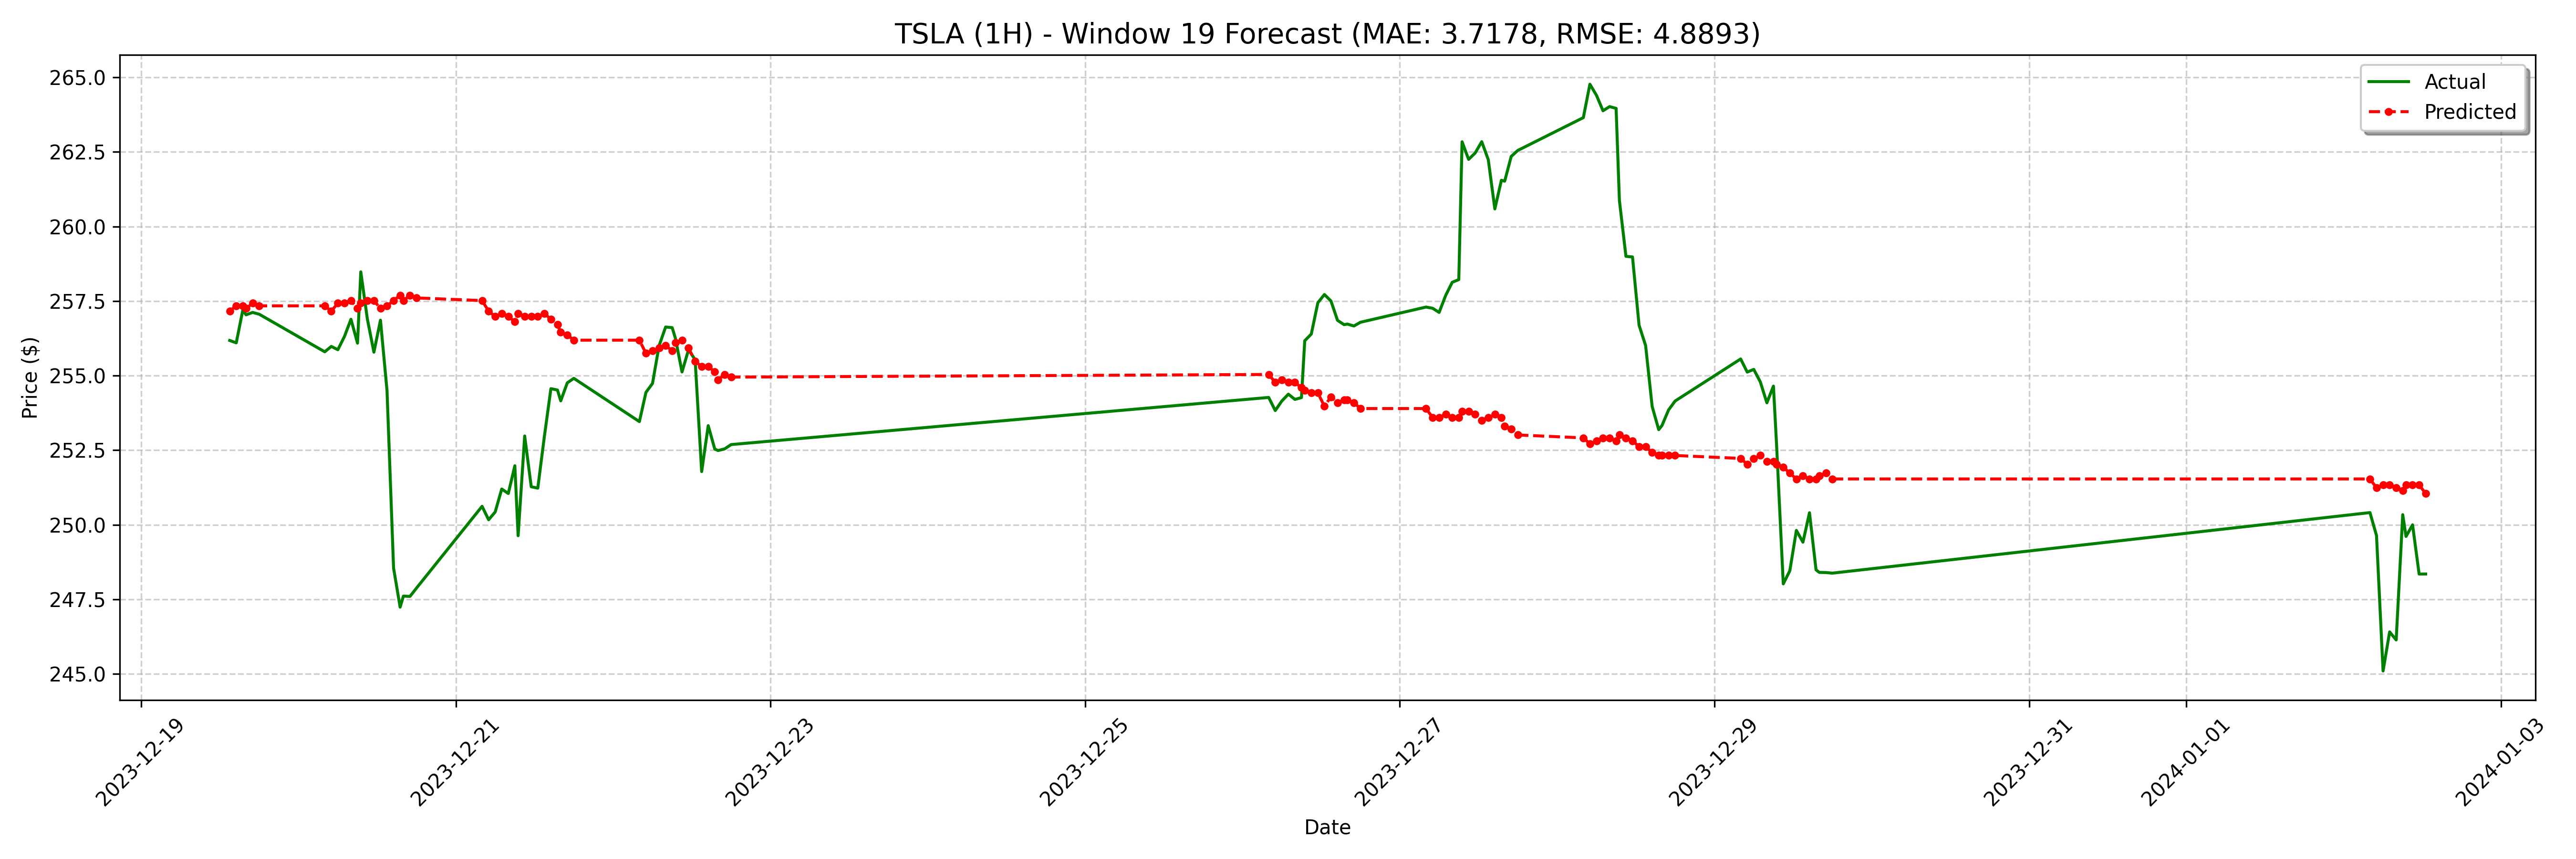

Source data for this figure (header and first rows):
date, actual, forecast
2023-12-19 13:30:00-05:00, 256.2, 257.2
2023-12-19 14:30:00-05:00, 256.1, 257.3
2023-12-19 15:30:00-05:00, 257.2, 257.3
2023-12-19 16:00:00-05:00, 257, 257.3
2023-12-19 17:00:00-05:00, 257.1, 257.4
2023-12-19 18:00:00-05:00, 257.1, 257.3
2023-12-20 04:00:00-05:00, 255.8, 257.3
2023-12-20 05:00:00-05:00, 256, 257.2
2023-12-20 06:00:00-05:00, 255.9, 257.4
2023-12-20 07:00:00-05:00, 256.3, 257.4
2023-12-20 08:00:00-05:00, 256.9, 257.5
2023-12-20 09:00:00-05:00, 256.1, 257.3
2023-12-20 09:30:00-05:00, 258.5, 257.4
2023-12-20 10:30:00-05:00, 256.9, 257.5
2023-12-20 11:30:00-05:00, 255.8, 257.5
2023-12-20 12:30:00-05:00, 256.9, 257.3
2023-12-20 13:30:00-05:00, 254.5, 257.3
2023-12-20 14:30:00-05:00, 248.6, 257.5
2023-12-20 15:30:00-05:00, 247.2, 257.7
2023-12-20 16:00:00-05:00, 247.6, 257.5
2023-12-20 17:00:00-05:00, 247.6, 257.7
2023-12-20 18:00:00-05:00, 247.9, 257.6
2023-12-21 04:00:00-05:00, 250.6, 257.5
2023-12-21 05:00:00-05:00, 250.2, 257.2
2023-12-21 06:00:00-05:00, 250.4, 257
2023-12-21 07:00:00-05:00, 251.2, 257.1
2023-12-21 08:00:00-05:00, 251.1, 257
2023-12-21 09:00:00-05:00, 252, 256.8
2023-12-21 09:30:00-05:00, 249.6, 257.1
2023-12-21 10:30:00-05:00, 253, 257
2023-12-21 11:30:00-05:00, 251.3, 257
2023-12-21 12:30:00-05:00, 251.2, 257
2023-12-21 13:30:00-05:00, 253, 257.1
2023-12-21 14:30:00-05:00, 254.6, 256.9
2023-12-21 15:30:00-05:00, 254.5, 256.7
2023-12-21 16:00:00-05:00, 254.2, 256.5
2023-12-21 17:00:00-05:00, 254.8, 256.4
2023-12-21 18:00:00-05:00, 254.9, 256.2
2023-12-22 04:00:00-05:00, 253.5, 256.2
2023-12-22 05:00:00-05:00, 254.4, 255.7
2023-12-22 06:00:00-05:00, 254.7, 255.8
2023-12-22 07:00:00-05:00, 256.0, 255.9
2023-12-22 08:00:00-05:00, 256.6, 256
2023-12-22 09:00:00-05:00, 256.6, 255.8
2023-12-22 09:30:00-05:00, 256.2, 256.1
2023-12-22 10:30:00-05:00, 255.1, 256.2
2023-12-22 11:30:00-05:00, 255.9, 255.9
2023-12-22 12:30:00-05:00, 255.5, 255.5
2023-12-22 13:30:00-05:00, 251.8, 255.3
2023-12-22 14:30:00-05:00, 253.3, 255.3
2023-12-22 15:30:00-05:00, 252.5, 255.1
2023-12-22 16:00:00-05:00, 252.5, 254.9
2023-12-22 17:00:00-05:00, 252.5, 255
2023-12-22 18:00:00-05:00, 252.7, 255
2023-12-26 04:00:00-05:00, 254.3, 255
2023-12-26 05:00:00-05:00, 253.8, 254.8
2023-12-26 06:00:00-05:00, 254.2, 254.9
2023-12-26 07:00:00-05:00, 254.4, 254.8
2023-12-26 08:00:00-05:00, 254.2, 254.8
2023-12-26 09:00:00-05:00, 254.3, 254.6
... 68 more rows
